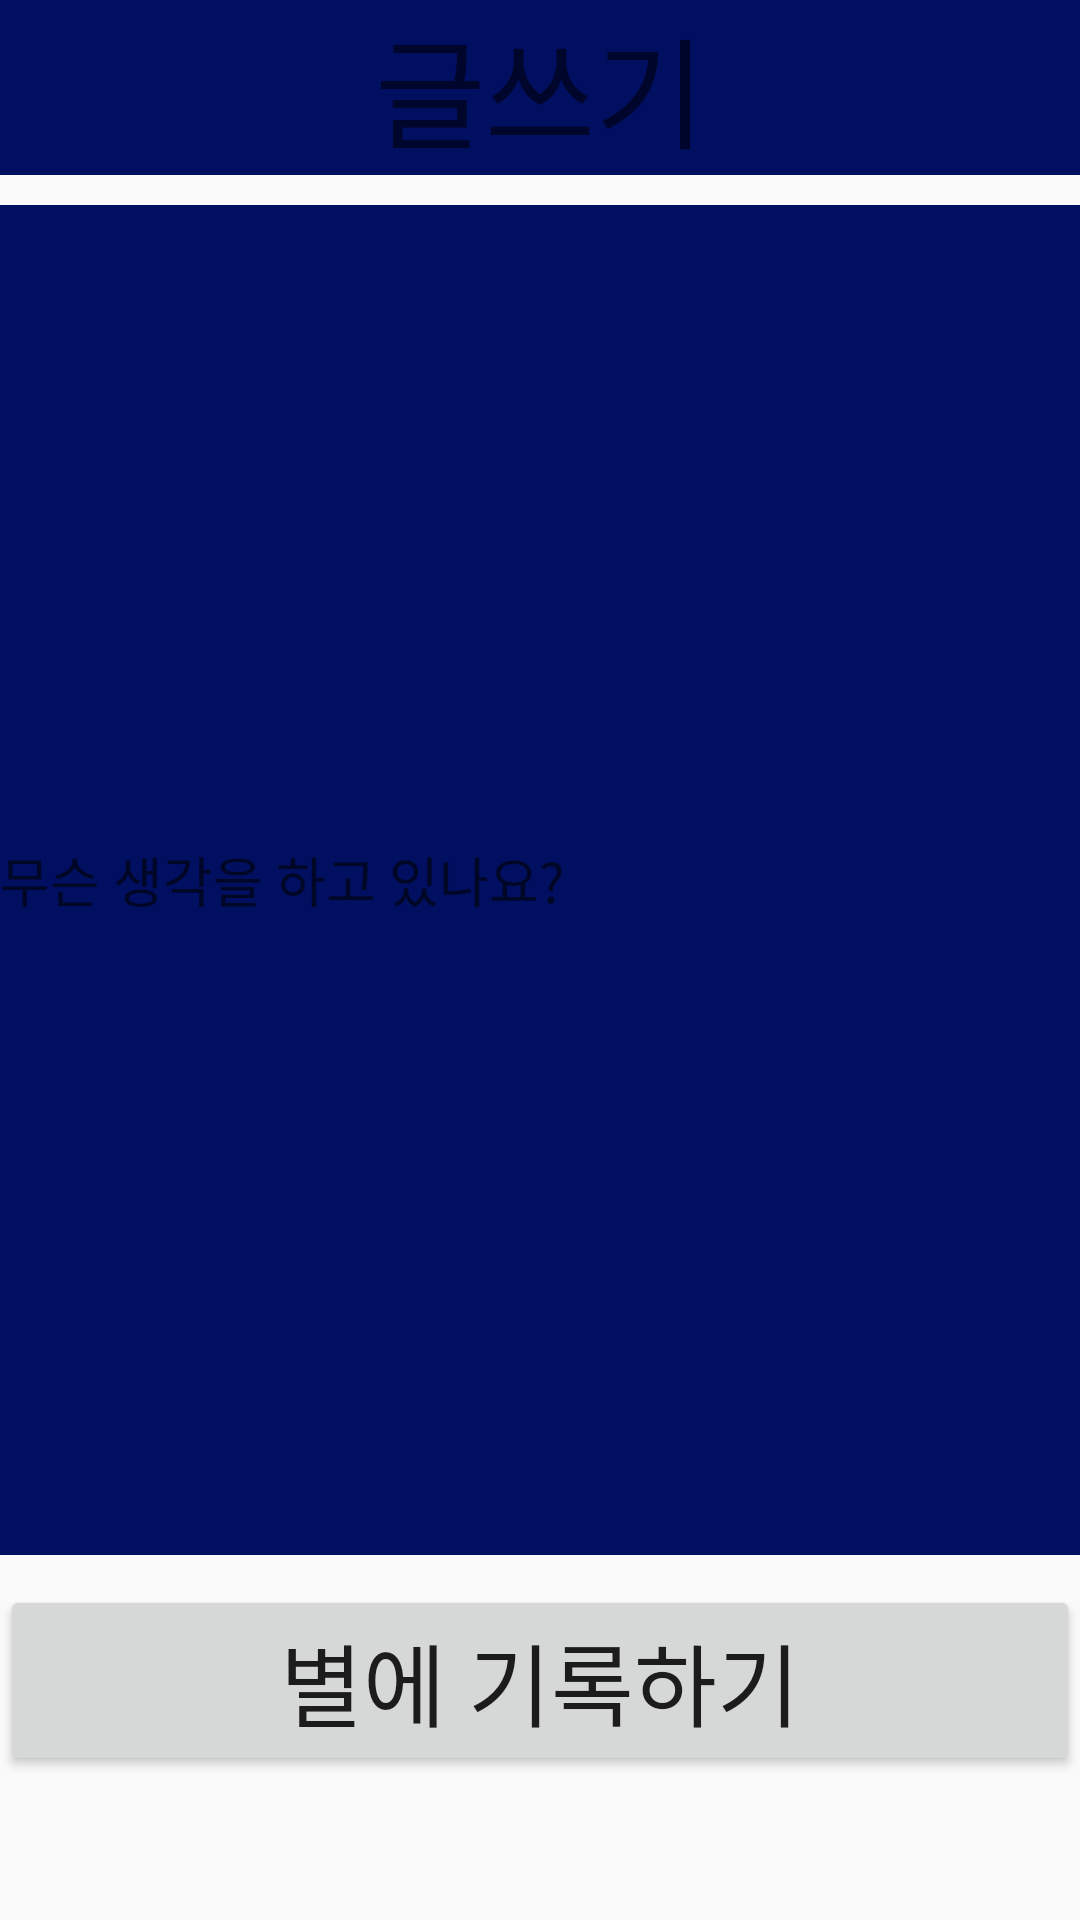

This screen was rendered from an Android layout file. Write that file and the resources it references.
<!-- AndroidManifest.xml: application theme AppTheme -->
<!-- res/layout/activity_write.xml -->
<?xml version="1.0" encoding="utf-8"?>
<LinearLayout xmlns:android="http://schemas.android.com/apk/res/android"
    android:orientation="vertical" android:layout_width="match_parent"
    android:layout_height="match_parent">

    <TextView
        android:id="@+id/textView"
        android:layout_width="match_parent"
        android:layout_height="wrap_content"
        android:textSize="40dp"
        android:gravity="center"
        android:background="@color/colorPrimaryDark"
        android:text="글쓰기" />

    <EditText
        android:id="@+id/editText"
        android:layout_width="match_parent"
        android:layout_height="450dp"
        android:layout_marginTop="10dp"
        android:background="@color/colorPrimaryDark"
        android:inputType="text"
        android:hint="무슨 생각을 하고 있나요?" />

    <Button
        android:id="@+id/putinbutton"
        android:layout_width="match_parent"
        android:layout_height="wrap_content"
        android:layout_marginTop="10dp"
        android:textSize="30sp"
        android:text="별에 기록하기" />
</LinearLayout>
<!-- resources referenced by this layout -->
<resources>
  <color name="colorPrimaryDark">#000F5F</color>
  <style name="AppTheme" parent="Theme.AppCompat.Light.DarkActionBar">
          
          <item name="colorPrimary">@color/colorPrimary</item>
          <item name="colorPrimaryDark">@color/colorPrimaryDark</item>
          <item name="colorAccent">@color/colorAccent</item>
          <item name="windowNoTitle">false</item>
      </style>
  <color name="colorPrimary">#5555FF</color>
  <color name="colorAccent">#FFFFFF</color>
</resources>
